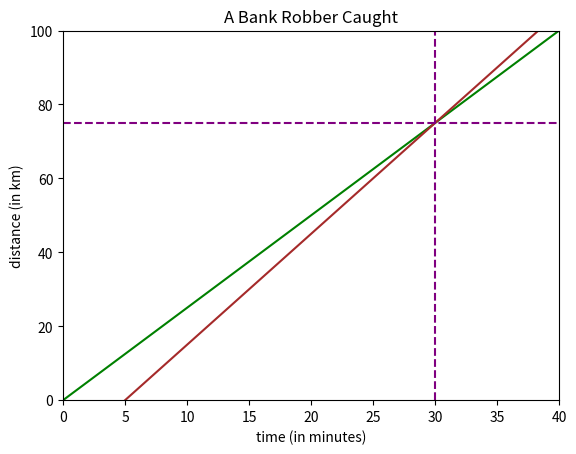
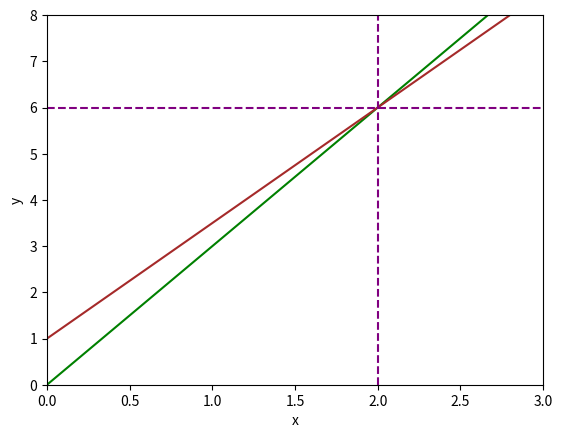
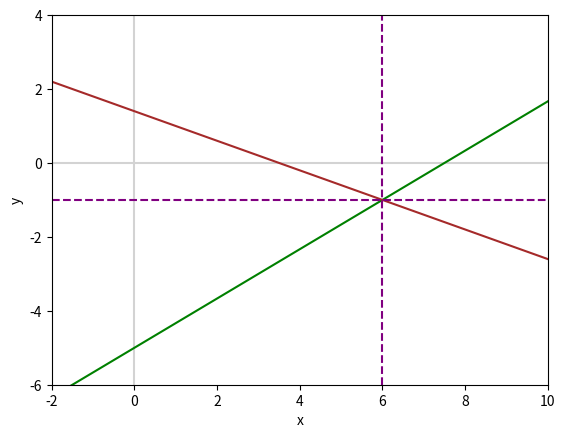

Write the Python code that produced these figures, in order.
#!/usr/bin/env python
# coding: utf-8

# # Segment1 : Data Structure for Algebra

# ## What is Linear algebra is 

# In[1]:


import numpy as np
import matplotlib.pyplot as plt


# In[2]:


t = np.linspace(0,40,1000) #start , finish, n points


# In[3]:


d_r = 2.5 * t #Distance travelled by robber: d = 2.5t


# In[4]:


d_s = 3 * (t-5) #Distace travelled by sheriff: d = 3(t - 5)


# In[13]:


fig, ax = plt.subplots()
plt.title('A Bank Robber Caught')
plt.xlabel('time (in minutes)')
plt.ylabel('distance (in km)')
ax.set_xlim([0, 40])
ax.set_ylim([0, 100])
ax.plot(t, d_r, c='green')
ax.plot(t, d_s, c='brown')
plt.axvline(x=30, color='purple', linestyle='--')
_ = plt.axhline(y=75, color='purple', linestyle='--')


# ### Visualizing linear system

# In[1]:


# In the substitution ex, the two equarions in the system are:-
# y = 3x
# -5 + 2y = 2, the second equation can be rearranged to isolated y


# In[2]:


import numpy as np
import matplotlib.pyplot as plt


# In[3]:


x = np.linspace(-10,10,1000) # start, finish , n point


# In[5]:


y1 = 3 * x


# In[6]:


y2 = 1 + (5 * x) / 2


# In[10]:


fig, ax = plt.subplots()
plt.xlabel ('x')
plt.ylabel ('y')
ax.set_xlim([0,3])
ax.set_ylim([0,8])
ax.plot(x, y1, c = 'green')
ax.plot(x, y2, c = 'brown')
plt.axvline(x = 2, color = 'purple', linestyle = '--')
_ = plt.axhline(y = 6, color = 'purple', linestyle = '--')


# In[14]:


# solving linear system with elimination method
# 2x - 3y = 15 and 4x + 10y = 14
import numpy as np
import matplotlib.pyplot as plt


# In[15]:


x = np.linspace(-10,10,1000)


# In[16]:


y1 = - 5 + (2*x) / 3


# In[19]:


y2 = (7-2*x) / 5


# In[21]:


fig, ax = plt.subplots()
plt.xlabel('x')
plt.ylabel('y')

#add x and y axes
plt.axvline(x = 0,color = 'lightgray')
plt.axhline(y = 0,color = 'lightgray')

ax.set_xlim([-2, 10])
ax.set_ylim([-6, 4])

ax.plot(x,y1,c = 'green')
ax.plot(x,y2,c = 'brown')

plt.axvline(x = 6,color = 'purple',linestyle = '--')
_ = plt.axhline(y = -1,color = 'purple',linestyle = '--')

